Photos from the image-classification dataset "bccd_wbc_seg" in the GitHub repository ParthaPratimBanik/An-Automatic-Nucleus-Segmentation-and-CNN-Model-based-Classification-Method-of-White-Blood-Cell. Its 4 classes are: eosinophil, lymphocyte, monocyte, neutrophil.

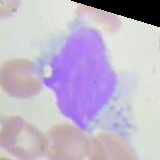
Label: monocyte

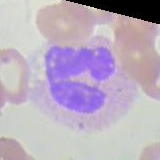
Label: neutrophil

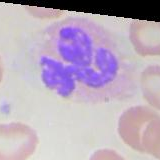
Label: neutrophil

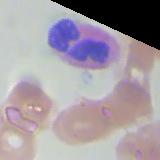
Label: eosinophil

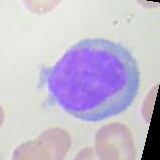
Label: lymphocyte

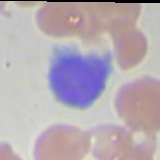
Label: lymphocyte
